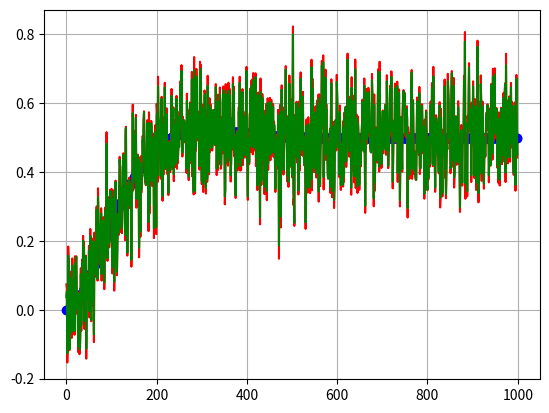

Generate this figure with matplotlib:
import matplotlib.pyplot as plot
import numpy as np
from numpy.linalg import inv

delta = 0.01
DEBUG = False

def print_if(str):
    if DEBUG:
        print(str)

class System():
    def __init__(self, x0=np.zeros([2,1]), dist=False, noise=False):
        self.A = np.array([[0, 1],[-2, -2]])
        self.B = np.array([[0],[1]])
        self.C = np.array([[1, 0]])
        self.D = np.zeros(1)

        self.x = x0
        self.x0 = x0
        self.dist = dist
        self.noise = noise
        self.y = self.output(u=0)
        
    def next(self, u = 0, dt = delta):
        if self.dist:
            mu, sigma = 0, 1 # mean and standard deviation
            d = np.ones([2, 1]) * np.random.normal(mu, sigma, 1)
        else:
            d = np.zeros([2, 1])
        x_dot = np.dot(self.A, self.x) + np.dot(self.B, u) + d
        self.x = self.integrate(x_dot, dt)
        self.y = self.output(u)
        # print message 
        print_if(f'x0=\n{self.x}')
        print_if(f'A=\n{self.A}')
        print_if(f'self.A * self.x =\n{np.dot(self.A, self.x)}')
        print_if(f'self.B * u =\n{self.B * u}')
        print_if(f'x_dot =\n{x_dot}')
        print_if(f'x =\n{self.x}')
        print_if(f'y =\n{self.y}')

    def output(self, u = 0):
        if self.noise:
            mu, sigma = 0, 0.01 # mean and standard deviation
            w = np.ones([1, 1]) * np.random.normal(mu, sigma, 1)
        else:
            w = np.zeros([1, 1])
        return np.dot(self.C, self.x) + np.dot(self.D, u) + w

    def integrate(self, x_dot = np.zeros([2,1]), dt = delta):
        return self.x + x_dot * dt
        
class KF():
    def __init__(self, x0=np.zeros([2,1])):
        self.A = np.array([[0, 1],[-2, -2]])
        self.B = np.array([[0],[1]])
        self.C = np.array([[1, 0]])
        self.D = np.zeros(1)

        self.x = x0
        self.x0 = x0
        self.y = self.output(u=0)
        self.P = np.array([[0.0, 0], [0, 0.0]])
        self.Q = np.array([[0.001, 0], [0, 0.001]])
        self.R = np.array([0.001])
        self.K = np.zeros([2, 1])

    def predict(self, u=0, dt = delta):
        # predict state
        x_dot = np.dot(self.A, self.x) + np.dot(self.B, u)
        self.x = self.integrate(x_dot, dt)

        # predict process coverience
        self.P = np.dot(np.dot(self.A , self.P), self.A.T) + self.Q


    def update(self, z=0):
        # Calculating the Kalman Gain
        S = np.dot(np.dot(self.C, self.P), self.C.T) + self.R
        # print(S)
        self.K = np.dot(np.dot(self.P, self.C.T), inv(S))
        
        # Update the State Matrix
        e = z - np.dot(self.C, self.x)
        self.x = self.x + np.dot(self.K, e)

        # Update Process Covariance Matrix
        self.P = np.dot(np.identity(len(self.K)) - np.dot(self.K, self.C), self.P)

    def step(self, u=0, z=0, dt = delta):
        self.predict(u, dt)
        self.update(z)
        self.y = self.output(u)
        return self.x

    def integrate(self, x_dot = np.zeros([2,1]), dt = delta):
        return self.x + x_dot * dt

    def output(self, u = 0):
        return np.dot(self.C, self.x) + np.dot(self.D, u)

if __name__ == "__main__":
    print ("start")
    real = System(x0 = np.zeros([2,1]))
    # sys1 = System(x0 = np.zeros([2,1]), dist=False, noise=False)
    kf = KF(x0 = np.zeros([2,1]))

    tmax = 10
    time = range(0, round(tmax/delta + delta))
    u = 1
    yr = []
    y1 = []
    ye = []
    for i in range(0, len(time)):
        real.next(u, dt = delta)
        # sys1.next(u, dt = delta)

        yr.append(real.y[0][0])
        # y1.append(sys1.y[0][0])
        measurment = real.y[0][0] + np.random.normal(0, 0.1, 1)
        y1.append(measurment)

        kf.step(u, dt = delta, z=measurment)
        ye.append(kf.y[0][0])
    
    plot.plot(time, yr, marker='o', color='b')
    plot.plot(time, y1, color='r')
    plot.plot(time, ye, color='g')
    plot.grid(True)
    plot.show()
